Image classification data set "Fusar-classification" (lokesh2503/Fusar-classification on GitHub). Class labels (6): combined ship, dredger, passenger ship, tanker, tug, unspecified ship type.

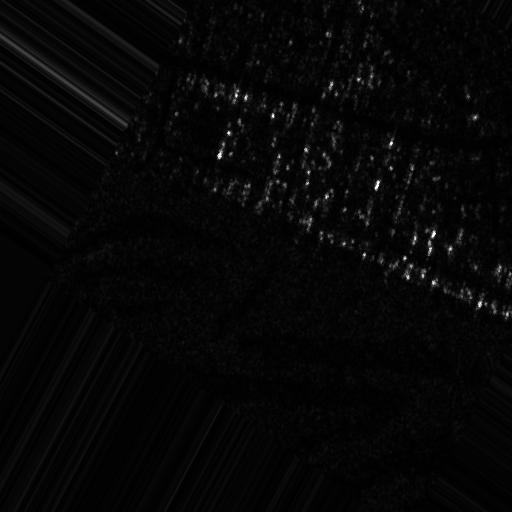
Label: tug

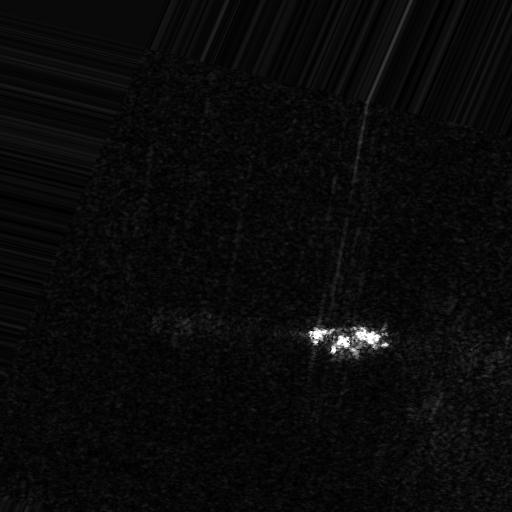
Label: unspecified ship type

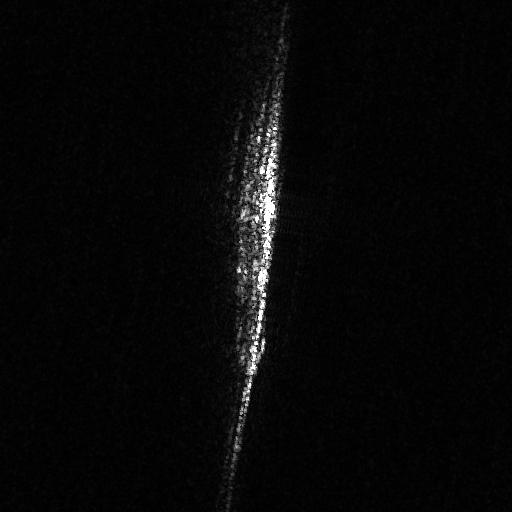
Label: tanker

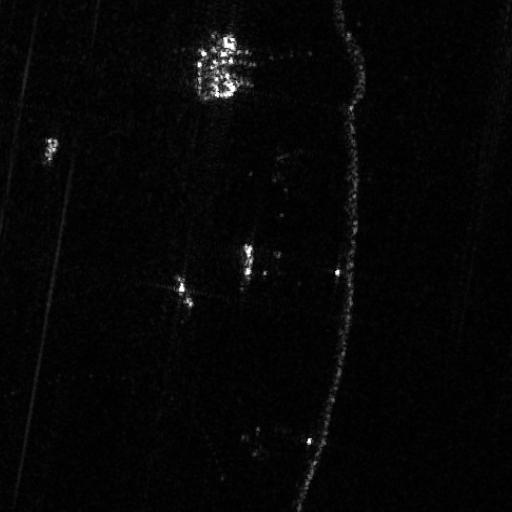
Label: dredger

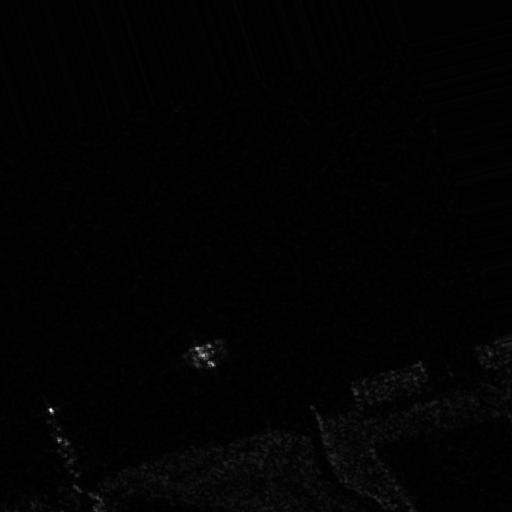
Label: passenger ship

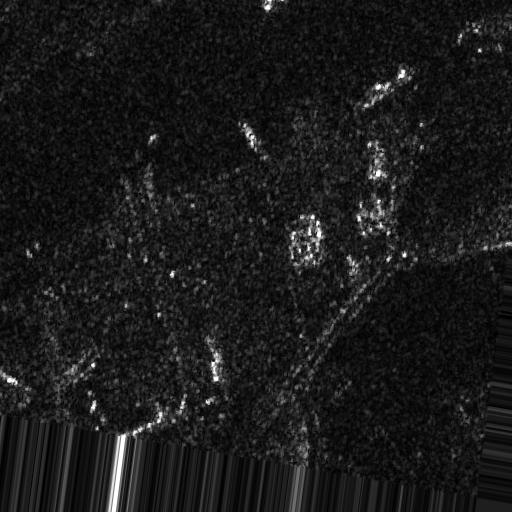
Label: combined ship
